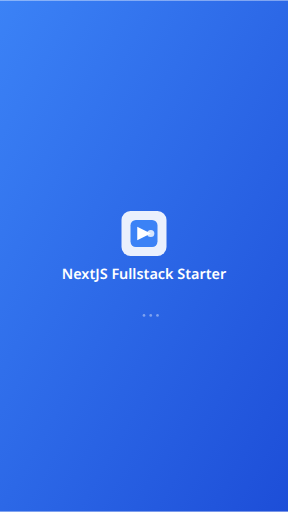
t = 0.00 s
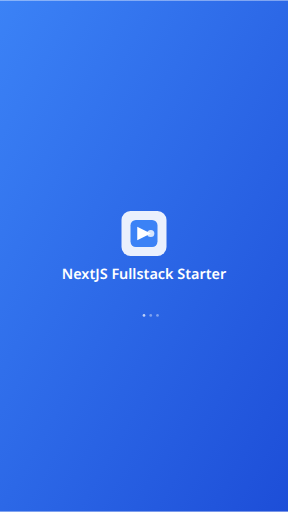
t = 0.38 s
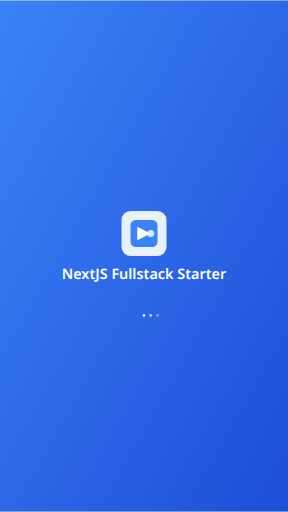
t = 0.88 s
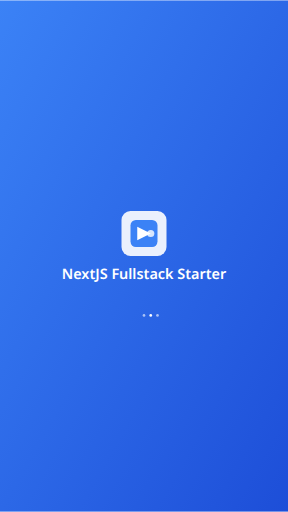
t = 1.25 s
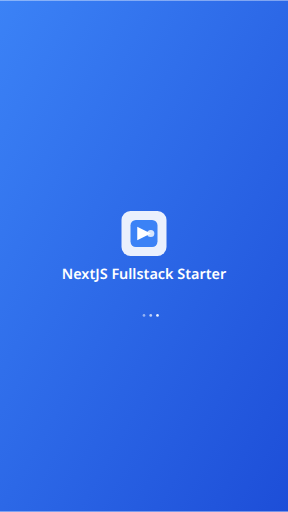
t = 1.63 s
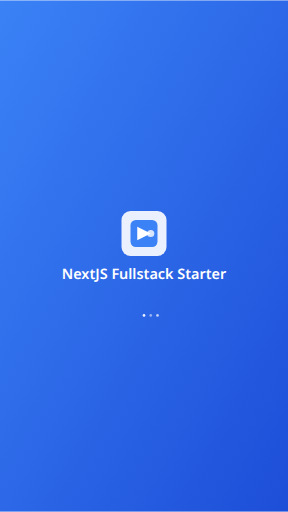
t = 2.13 s

The animated SVG that drew these frames (rendered in a browser with its animation timeline set to each time). Animation: 3 SMIL elements (animate=3); one cycle of 2.50 s, repeats indefinitely.

<svg width="640" height="1136" viewBox="0 0 640 1136" xmlns="http://www.w3.org/2000/svg">
  <defs>
    <linearGradient id="splashGradient" x1="0%" y1="0%" x2="100%" y2="100%">
      <stop offset="0%" style="stop-color:#3b82f6;stop-opacity:1" />
      <stop offset="100%" style="stop-color:#1d4ed8;stop-opacity:1" />
    </linearGradient>
  </defs>
  <rect width="640" height="1136" fill="url(#splashGradient)"/>
  
  <!-- App Icon -->
  <g transform="translate(270, 468)">
    <rect width="100" height="100" rx="20" fill="white" opacity="0.9"/>
    <g transform="translate(20, 20)">
      <rect width="60" height="60" rx="12" fill="#3b82f6"/>
      <path d="M15 15 L45 30 L15 45 Z" fill="white"/>
      <circle cx="45" cy="30" r="8" fill="white" opacity="0.8"/>
    </g>
  </g>
  
  <!-- App Name -->
  <text x="320" y="620" text-anchor="middle" fill="white" font-family="system-ui, -apple-system, sans-serif" font-size="32" font-weight="600">
    NextJS Fullstack Starter
  </text>
  
  <!-- Loading indicator -->
  <g transform="translate(300, 680)">
    <circle cx="20" cy="20" r="3" fill="white" opacity="0.4">
      <animate attributeName="opacity" values="0.4;1;0.4" dur="1.5s" repeatCount="indefinite" begin="0s"/>
    </circle>
    <circle cx="35" cy="20" r="3" fill="white" opacity="0.4">
      <animate attributeName="opacity" values="0.4;1;0.4" dur="1.5s" repeatCount="indefinite" begin="0.5s"/>
    </circle>
    <circle cx="50" cy="20" r="3" fill="white" opacity="0.4">
      <animate attributeName="opacity" values="0.4;1;0.4" dur="1.5s" repeatCount="indefinite" begin="1s"/>
    </circle>
  </g>
</svg>